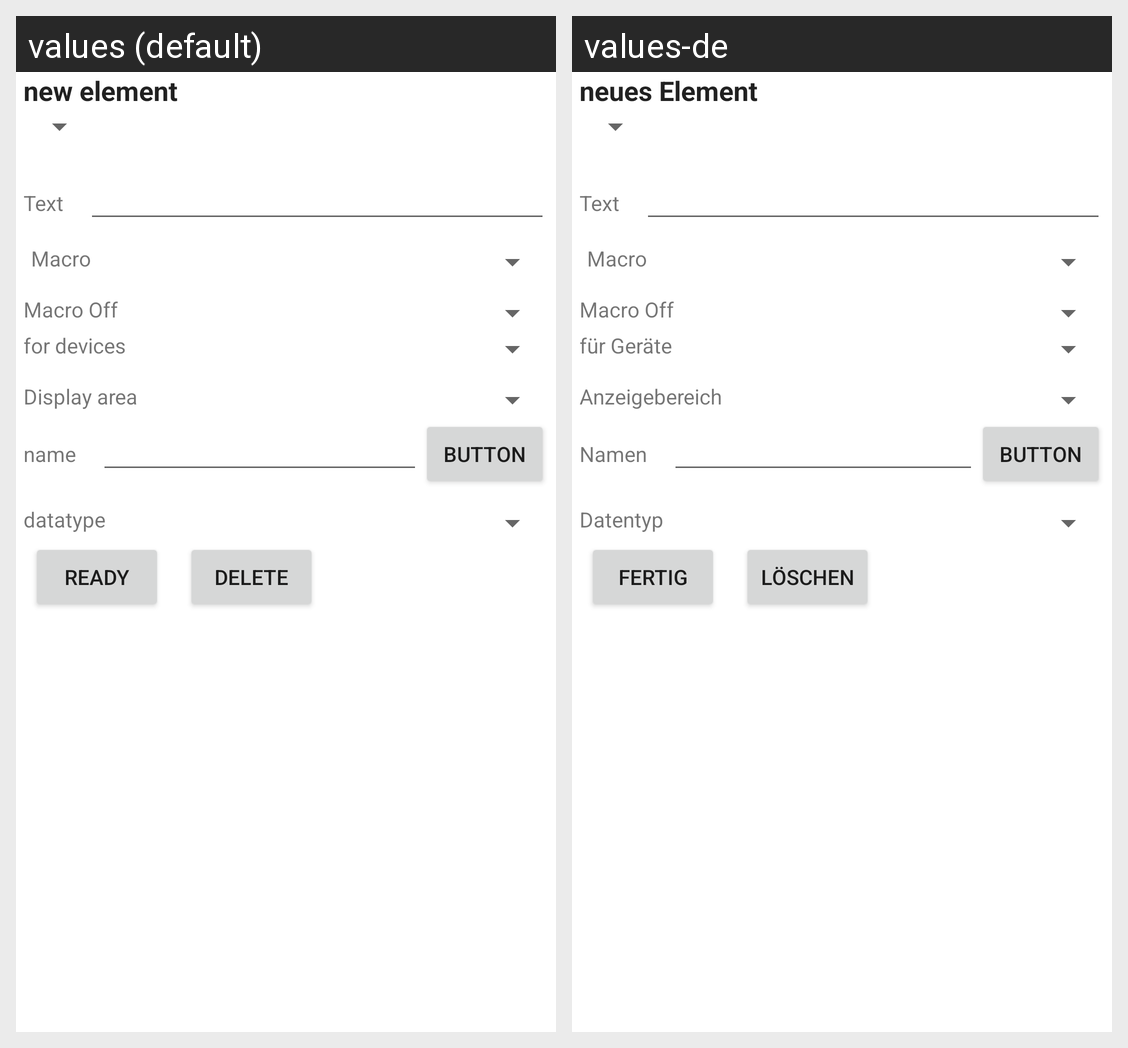

Translations of the strings shown on this Android screen, per locale in the grid:
Android screen res/layout/action_ae_edit.xml rendered under 2 locales, left to right: values (default), values-de. Device: Nexus 5 (rendered at 1080×1920; each locale shown at half size, 540×960, under a caption strip naming it); theme Theme.MaterialComponents.DayNight.NoActionBar.
Strings drawn on this screen, with the default value and each locale's value (text and hints the layout hard-codes, and strings that could not be matched under every locale, appear in the picture but are not listed):

action_ae_edit_titel_new
  values: new element
  values-de: neues Element

action_text
  values: Text
  values-de: Text

action_macro
  values: Macro
  values-de: Macro

action_macro_off
  values: Macro Off
  values-de: Macro Off

action_ae_edit_scope
  values: for devices
  values-de: für Geräte

action_ae_edit_location
  values: Display area
  values-de: Anzeigebereich

action_ae_edit_scopedata_name
  values: name
  values-de: Namen

action_ae_edit_datatype
  values: datatype
  values-de: Datentyp

gen_ready
  values: ready
  values-de: Fertig

gen_delete
  values: Delete
  values-de: Löschen
